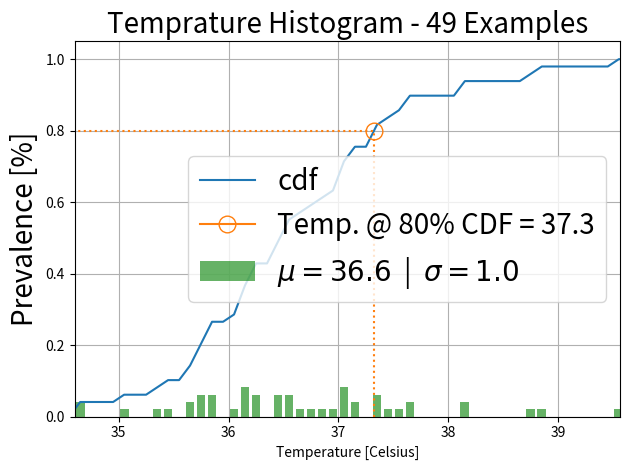

This figure's Python source: (Note: this script raises an exception after producing the figure.)
import numpy as np
from scipy import interpolate
import matplotlib.pyplot as plt
import time

class cyclicBuffer(object):

    """
    Implement cyclic buffer using ndarrays.
    """

    def __init__(self, shape):
        """
        Initialize cyclicBuffer instance.

        Parameters
        ----------
        shape : tuple
            Buffer shape, where shape[0] is number of elements in the buffer, each of which with shape shape[1:]

        Returns
        ----------
            None
        """
        # initialize buffer
        self.buf = np.zeros(shape)

        # initialize indices
        self.indRead = np.array(0) # index from which to start reading
        self.indWrite = np.array(0) # index to which start writing

        # save buffer length
        self.length =np.array(shape[0]) # buffer length


    def write(self, x):
        """
        Write x to buffer

        Parameters
        ----------
        x : ndarray
            Array to write to buffer

        Returns
        ----------
        None.

        """
        # get x length
        N = x.shape[0]

        #calculate write indices
        inds = (self.indWrite + np.arange(N)) % self.length

        # write new data to buffer
        self.buf[inds] = x

        # update write index
        self.indWrite = (self.indWrite + N) % self.length


    def read(self, N):
        """
        Read N elements from buffer.

        Parameters
        ----------
        N : ndarray
            Number of elements to be readfrom buffer.

        Returns
        ----------
        y : ndarray
            Data read from buffer

        """

        # calculate read indices
        inds = (self.indRead + np.arange(N)) % self.length

        # read data from buffer
        y = self.buf[inds]

        # update read index
        self.indRead = (self.indRead + N) % self.length

        return y

    def getNumOfElementsToRead(self):

        """
        Calculate how much un-readelements can be read.

        Parameters
        ----------
        None

        Returns
        ----------
        N : ndarray
            Number of un-read elements inbuffer.
        """

        N = self.indWrite - self.indRead

        if N < 0:
            N += self.length

        return N


def calculate_temp_hist(time_buffer, temp_buffer, hist_calc_interval, time_current, hist_percentile=0.8, display=True):

    # read all data from buffers
    temp_vec_all = temp_buffer.read(temp_buffer.length)
    time_vec_all = time_buffer.read(time_buffer.length)

    # find indices of wanted time interval
    time_th = time_current - hist_calc_interval
    ind = np.where(time_vec_all > time_th)[0]

    # get temperature values of wanted time interval
    temp_vec = temp_vec_all[ind]

    # calculate histogram
    bin_edges = np.arange(25.0, 40.0, 0.1)
    bins, hist, y_percentage = calc_hist(x=temp_vec, bin_edges=bin_edges, cdf_percentage=hist_percentile, display=display)

    return bins, hist, y_percentage

def calc_hist(x, bin_edges=np.arange(25.0, 40.0, 0.1), cdf_percentage=0.8, display=True):

    # clip values
    x = np.clip(x, a_min=np.min(bin_edges), a_max=np.max(bin_edges))

    # calculate histogram
    hist, bin_edges = np.histogram(x, bins=bin_edges, range=(x.min(), x.max()), density=True)

    bins_offset = 0.5 * (bin_edges[1] - bin_edges[0])
    bins = bin_edges[1:] - bins_offset

    bins_diff = np.min(np.min(bins[1:] - bins[:-1]))

    # normalize histogram (calc pdf)
    hist = hist / hist.sum()

    # calculate cdf
    cdf = np.cumsum(hist)

    # find cdf percentage
    f = interpolate.interp1d(x=cdf, y=bins, kind='linear', axis=-1, copy=True, bounds_error=None,
                             fill_value=(cdf[0], cdf[-1]), assume_sorted=False)

    y_percentage = f(cdf_percentage)


    if display:

        fontsize = 20.

        hf = plt.figure()

        # plot histogram
        leg_str = '$\mu={:.1f}$  |  $\sigma={:.2}$'.format(x.mean(), x.std())
        plt.bar(bins, hist, width=0.8 * bins_diff, alpha=0.6, color='g', label=leg_str)

        # plot cdf
        plt.plot(bins, cdf, label='cdf')

        # plot percentage
        leg_str = 'Temp. @ {:.0f}% CDF = {:.1f}'.format(cdf_percentage * 100, y_percentage)
        p = plt.plot(y_percentage, cdf_percentage, label=leg_str, marker='o', markersize=12, markerfacecolor='None')
        plt.plot([y_percentage, y_percentage, 0], [0, cdf_percentage, cdf_percentage], linestyle=':', color=p[0].get_color(), markerfacecolor='None')

        plt.legend(prop={'size': fontsize})

        title_str = 'Temprature Histogram - {} Examples'.format(len(x))
        plt.title(title_str, fontsize=fontsize)

        plt.ylabel('Prevalence [%]', fontsize=fontsize)
        plt.xlabel('Temperature [Celsius]')

        # make image more pretty
        axes = plt.gca()
        x_lim = [x.min(), x.max()]
        if x_lim[0] == x_lim[1]:
            x_lim[1] += 1.
        axes.set_xlim(x_lim)

        plt.grid()

        plt.tight_layout()
        manager = plt.get_current_fig_manager()
        manager.window.showMaximized()
        plt.show(block=False)
        plt.pause(1e-3)

    return bins, hist, y_percentage






if __name__ == '__main__':

    # -----------------
    # Parameters

    # simulate people flow
    expected_number_of_people_hour = 100
    lambda_poisson_hour = expected_number_of_people_hour / 60  #  60 minutes
    lambda_poisson = lambda_poisson_hour / (60)

    # temperature
    tmp_mean = 36.5  # [celsius]
    temp_std = 1.  # [celsius]

    # temperature histogram
    hist_calc_interval = 30 * 60  # [sec]
    hist_percentile = 0.8

    # cyclic buffer
    buffer_max_len = 2000  #
    shape_element = (1, )

    shape_buffer = (buffer_max_len,) + shape_element

    # -----------------

    temp_buffer = cyclicBuffer(shape_buffer)
    time_buffer = cyclicBuffer(shape_buffer)

    # simulation length
    N_sec = 2 * 60 * 60  # [sec]

    for n in range(N_sec):

        # read all data from buffers
        time_vec = time_buffer.read(buffer_max_len)
        temp_vec = time_buffer.read(buffer_max_len)

        # sample people enterance
        prob_people = np.random.poisson(lam=lambda_poisson, size=(1,))[0]

        if prob_people > 0.5:

            # sample temprature
            temp = np.array([np.random.normal(tmp_mean, temp_std)])

            # write temp and time_stamp to buffer
            # time_stamp = np.array([n])
            time_stamp = np.array([time.time()])

            temp_buffer.write(temp)
            time_buffer.write(time_stamp)


        # calculate temprature histogram
        if (np.mod(n, hist_calc_interval) == 0) and (n > 0):

            # time_current = n
            time_current = time.time()
            bins, hist, temp_percentage = calculate_temp_hist(time_buffer, temp_buffer, hist_calc_interval, time_current, hist_percentile=hist_percentile)



            a = 1










    print ('Done')